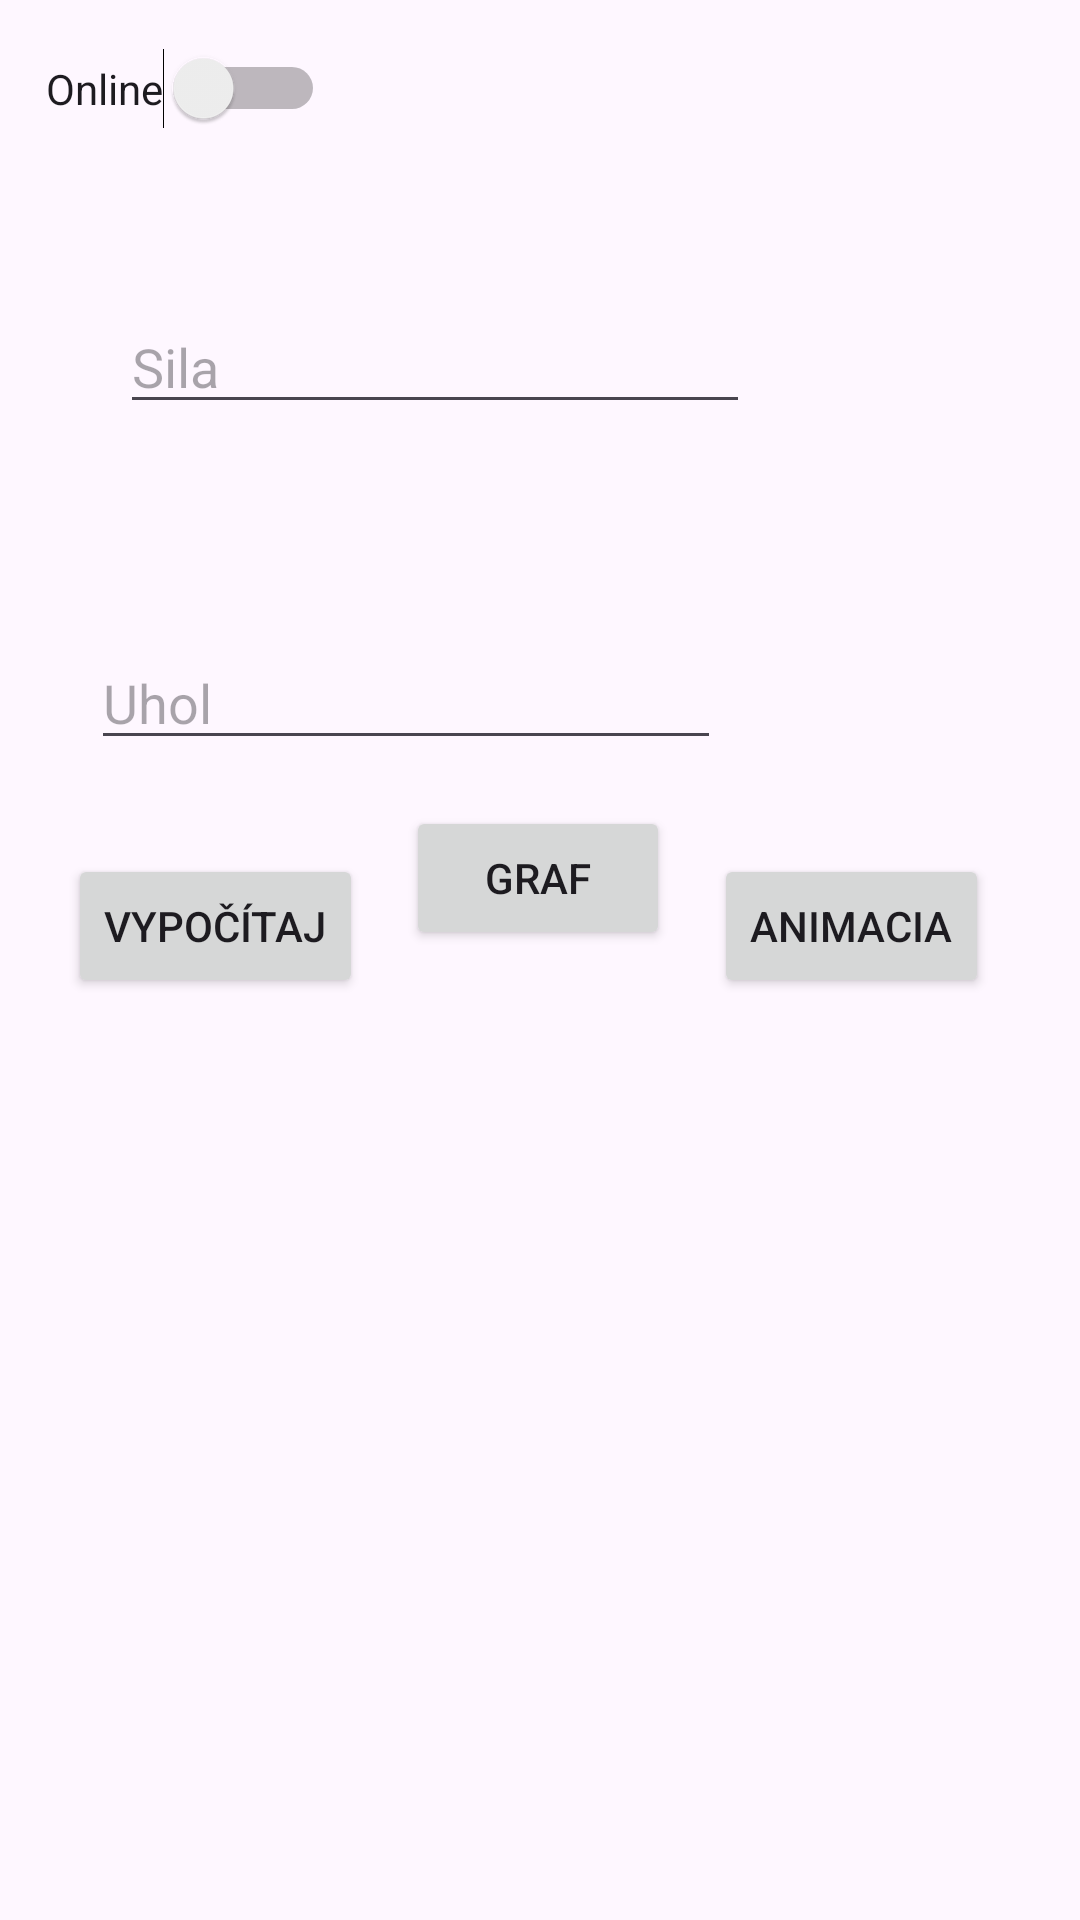

Android layout source for this screen:
<!-- AndroidManifest.xml: application theme Theme.MTMPzadanie -->
<!-- res/layout/activity_main.xml -->
<?xml version="1.0" encoding="utf-8"?>
<androidx.constraintlayout.widget.ConstraintLayout xmlns:android="http://schemas.android.com/apk/res/android"
    xmlns:app="http://schemas.android.com/apk/res-auto"
    xmlns:tools="http://schemas.android.com/tools"
    android:id="@+id/main"
    android:layout_width="match_parent"
    android:layout_height="match_parent"
    tools:context=".MainActivity">

    <EditText
        android:id="@+id/editTextAngle"
        android:layout_width="wrap_content"
        android:layout_height="wrap_content"
        android:layout_marginTop="212dp"
        android:ems="10"
        android:hint="Uhol"
        android:inputType="numberDecimal"
        app:layout_constraintEnd_toEndOf="parent"
        app:layout_constraintHorizontal_bias="0.203"
        app:layout_constraintStart_toStartOf="parent"
        app:layout_constraintTop_toTopOf="parent" />

    <EditText
        android:id="@+id/editTextSpeed"
        android:layout_width="wrap_content"
        android:layout_height="wrap_content"
        android:layout_marginStart="40dp"
        android:layout_marginTop="100dp"
        android:ems="10"
        android:hint="Sila"
        android:inputType="numberDecimal"
        app:layout_constraintEnd_toEndOf="parent"
        app:layout_constraintHorizontal_bias="0.0"
        app:layout_constraintStart_toStartOf="parent"
        app:layout_constraintTop_toTopOf="parent" />

    <Button
        android:id="@+id/buttonCalculate"
        android:layout_width="wrap_content"
        android:layout_height="wrap_content"
        android:layout_marginStart="8dp"
        android:layout_marginBottom="276dp"
        android:text="Vypočítaj"
        app:layout_constraintTop_toBottomOf="@id/editTextAngle"
        app:layout_constraintBottom_toBottomOf="parent"
        app:layout_constraintStart_toStartOf="parent"
        app:layout_constraintEnd_toStartOf="@id/buttonGraph"
        app:layout_constraintHorizontal_chainStyle="spread" /> />

    <Button
        android:id="@+id/buttonAnimate"
        android:layout_width="wrap_content"
        android:layout_height="wrap_content"
        android:layout_marginEnd="16dp"
        android:layout_marginBottom="276dp"
        android:text="Animacia"
        app:layout_constraintTop_toBottomOf="@id/editTextAngle"
        app:layout_constraintBottom_toBottomOf="parent"
        app:layout_constraintStart_toEndOf="@id/buttonGraph"
        app:layout_constraintEnd_toEndOf="parent"
         />

    <Switch
        android:id="@+id/switch2"
        android:layout_width="wrap_content"
        android:layout_height="wrap_content"
        android:layout_marginTop="16dp"
        android:layout_marginBottom="319dp"
        android:text="Online"

        app:layout_constraintEnd_toEndOf="parent"
        app:layout_constraintHorizontal_bias="0.057"
        app:layout_constraintStart_toStartOf="parent"
        app:layout_constraintTop_toTopOf="parent"
        app:layout_constraintVertical_bias="0.0" />

    <Button
        android:id="@+id/buttonGraph"
        android:layout_width="wrap_content"
        android:layout_height="wrap_content"
        android:layout_marginBottom="316dp"
        android:text="Graf"
        app:layout_constraintBottom_toBottomOf="parent"
        app:layout_constraintEnd_toStartOf="@id/buttonAnimate"
        app:layout_constraintStart_toEndOf="@id/buttonCalculate"
        app:layout_constraintTop_toBottomOf="@id/editTextAngle"
        app:layout_constraintVertical_bias="0.681" />

</androidx.constraintlayout.widget.ConstraintLayout>
<!-- resources referenced by this layout -->
<resources>
  <style name="Theme.MTMPzadanie" parent="Base.Theme.MTMPzadanie" />
  <style name="Base.Theme.MTMPzadanie" parent="Theme.Material3.DayNight.NoActionBar">
          
          
      </style>
</resources>
